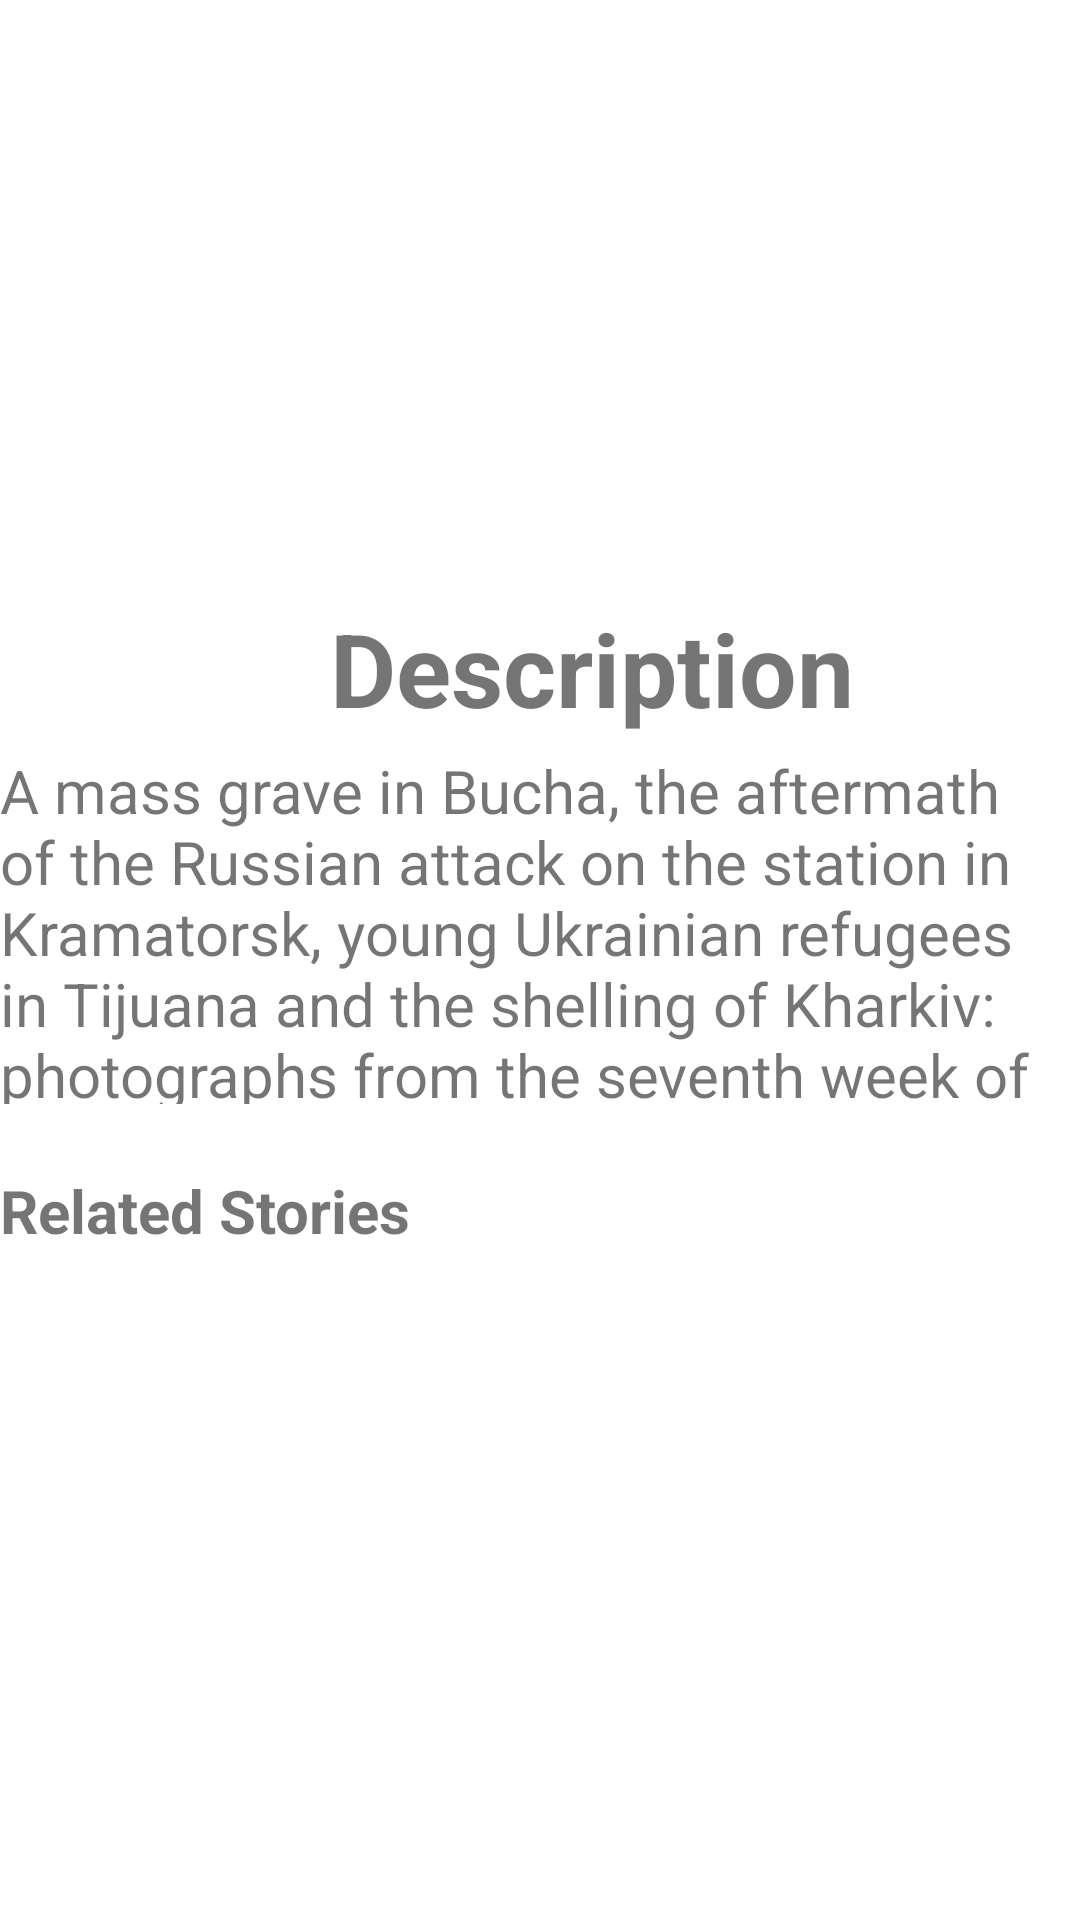

Reconstruct the res/layout file that produces this screen, plus the resources it refers to.
<!-- AndroidManifest.xml: application theme Theme.RealEstateApp -->
<!-- res/layout/fragment_three.xml -->
<?xml version="1.0" encoding="utf-8"?>
<FrameLayout xmlns:android="http://schemas.android.com/apk/res/android"
    xmlns:tools="http://schemas.android.com/tools"
    xmlns:app="http://schemas.android.com/apk/res-auto"
    android:layout_width="match_parent"
    android:layout_height="match_parent"
    tools:context=".FragmentThree">

    <ImageView
        android:id="@+id/imageView"
        android:layout_width="match_parent"
        android:layout_height="189dp"
        android:scaleType="fitXY"
        app:srcCompat="@drawable/photo3" />

    <TextView
        android:id="@+id/textView4"
        android:layout_width="match_parent"
        android:layout_height="118dp"
        android:layout_marginTop="250dp"
        android:text="A mass grave in Bucha, the aftermath of the Russian attack on the station in Kramatorsk, young Ukrainian refugees in Tijuana and the shelling of Kharkiv: photographs from the seventh week of the Russian invasion of Ukraine"
        android:textSize="20sp"/>

    <TextView
        android:id="@+id/textView5"
        android:layout_width="wrap_content"
        android:layout_height="wrap_content"
        android:layout_marginStart="110dp"
        android:layout_marginTop="200dp"
        android:text="Description"
        android:textSize="34sp"
        android:textStyle="bold" />

    <androidx.recyclerview.widget.RecyclerView
        android:id="@+id/fragmentOneRecyclerView"
        android:layout_width="match_parent"
        android:layout_height="345dp"
        android:layout_marginTop="450dp" />

    <TextView
        android:id="@+id/textView6"
        android:layout_width="wrap_content"
        android:layout_height="wrap_content"
        android:layout_marginTop="390dp"
        android:text="Related Stories"
        android:textSize="20sp"
        android:textStyle="bold" />

</FrameLayout>
<!-- resources referenced by this layout -->
<resources>
  <style name="Theme.RealEstateApp" parent="Theme.MaterialComponents.DayNight.NoActionBar">
          
          <item name="colorPrimary">@color/purple_500</item>
          <item name="colorPrimaryVariant">@color/purple_700</item>
          <item name="colorOnPrimary">@color/white</item>
          
          <item name="colorSecondary">@color/teal_200</item>
          <item name="colorSecondaryVariant">@color/teal_700</item>
          <item name="colorOnSecondary">@color/black</item>
          
          <item name="android:statusBarColor" tools:targetApi="l">?attr/colorPrimaryVariant</item>
          
      </style>
  <!-- not gathered from this repository: default colours our renderer supplied (Android Studio template values) -->
  <color name="purple_500">#FF6200EE</color>
  <color name="purple_700">#FF3700B3</color>
  <color name="teal_200">#FF03DAC5</color>
  <color name="teal_700">#FF018786</color>
  <color name="black">#FF000000</color>
  <color name="white">#FFFFFFFF</color>
</resources>
